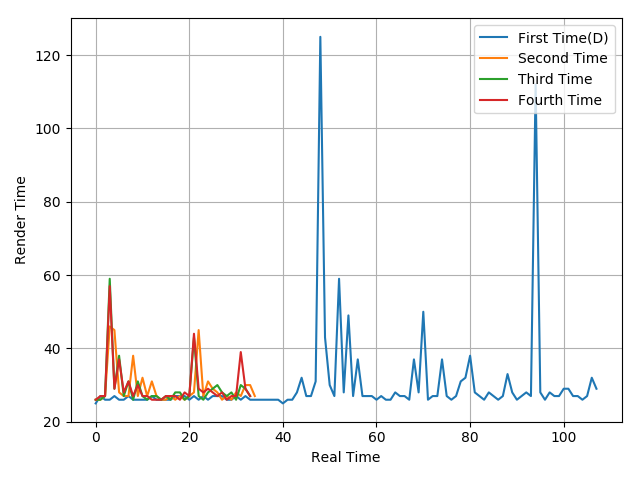

The file beside this chart, header and first rows:
25, 27, 26, 26, 27, 26, 26, 27, 26, 26, 26, 26, 27, 26, 26, 26, 26, 27, 27, 27, 26, 27, 26, 27
26, 26, 27, 46, 45, 28, 27, 27, 38, 27, 32, 27, 31, 27, 26, 26, 27, 26, 27, 26, 27, 28, 45, 27
26, 26, 27, 59, 29, 38, 27, 31, 26, 31, 27, 26, 27, 27, 26, 27, 26, 28, 28, 26, 27, 43, 27, 26
26, 27, 27, 57, 29, 37, 28, 31, 27, 30, 27, 27, 26, 26, 26, 27, 27, 27, 26, 28, 27, 44, 29, 28
